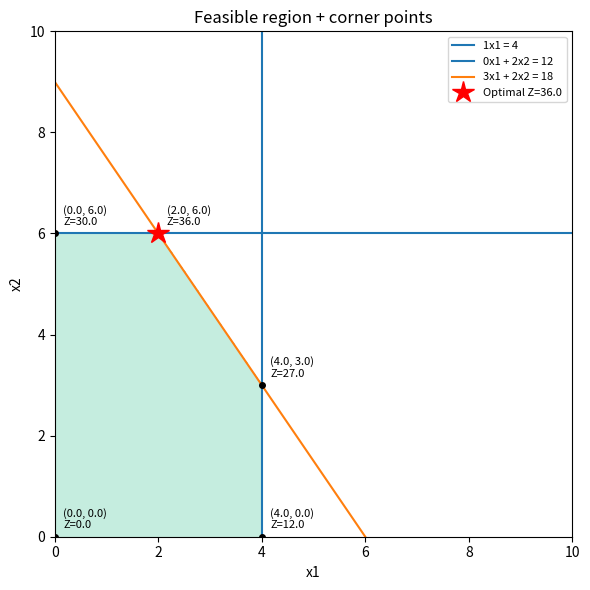
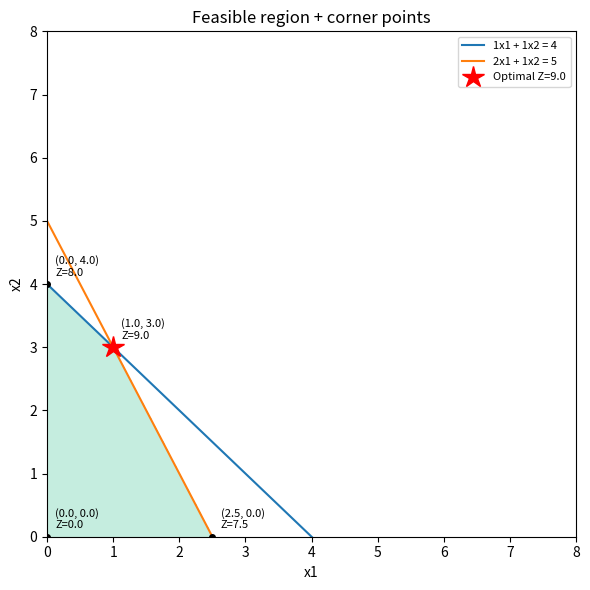

Python code for these plots, in order:
import numpy as np
import pandas as pd
import matplotlib.pyplot as plt
from scipy.optimize import linprog

pd.set_option('display.precision', 3)


def simplex_maximize(c, A, b, var_names=None, verbose=True):
    """
    แก้ปัญหา: Maximize c^T x  subject to A x <= b, x >= 0
    (ใช้ได้กับ constraint แบบ <= เท่านั้น, ไม่รองรับ >= หรือ = ในฟังก์ชันนี้)

    c : list สัมประสิทธิ์ objective (เช่น [3, 5])
    A : list of list สัมประสิทธิ์ constraint (เช่น [[1,0],[0,2],[3,2]])
    b : list ค่า RHS (เช่น [4, 12, 18])

    คืนค่า: dict ของ x*, Z*, และ tableau ทุกขั้นตอน (list of DataFrame)
    """
    c = np.array(c, dtype=float)
    A = np.array(A, dtype=float)
    b = np.array(b, dtype=float)
    n_vars = len(c)
    n_cons = len(b)

    if var_names is None:
        var_names = [f"x{i+1}" for i in range(n_vars)]
    slack_names = [f"S{i+1}" for i in range(n_cons)]
    all_names = var_names + slack_names + ["RHS"]

    # สร้าง tableau เริ่มต้น: [A | I | b] แถวบน, [-c | 0 | 0] แถว Z
    tableau = np.zeros((n_cons + 1, n_vars + n_cons + 1))
    tableau[:n_cons, :n_vars] = A
    tableau[:n_cons, n_vars:n_vars + n_cons] = np.eye(n_cons)
    tableau[:n_cons, -1] = b
    tableau[-1, :n_vars] = -c

    basic = slack_names.copy()
    history = []
    iteration = 0

    def snapshot(note):
        df = pd.DataFrame(tableau, columns=all_names,
                           index=basic + ["Z"])
        history.append((note, df.copy()))
        if verbose:
            print(f"--- {note} ---")
            print(df.round(3))
            print()

    snapshot(f"Iteration {iteration}: initial tableau")

    while True:
        z_row = tableau[-1, :-1]
        if np.all(z_row >= -1e-9):
            break  # ไม่มีค่าติดลบแล้ว -> optimal

        entering = np.argmin(z_row)  # ค่าลบมากที่สุด

        col = tableau[:n_cons, entering]
        rhs = tableau[:n_cons, -1]
        ratios = np.where(col > 1e-9, rhs / np.where(col > 1e-9, col, 1), np.inf)

        if np.all(ratios == np.inf):
            raise ValueError("Unbounded solution")

        leaving = np.argmin(ratios)
        pivot_val = tableau[leaving, entering]

        iteration += 1
        entering_name = all_names[entering]
        leaving_name = basic[leaving]

        # ทำ pivot: normalize แถว leaving แล้วลบออกจากแถวอื่นทั้งหมด
        tableau[leaving, :] /= pivot_val
        for r in range(len(tableau)):
            if r != leaving:
                tableau[r, :] -= tableau[r, entering] * tableau[leaving, :]

        basic[leaving] = entering_name
        snapshot(f"Iteration {iteration}: {entering_name} เข้าแทน {leaving_name}")

    # อ่านคำตอบ
    solution = {name: 0.0 for name in var_names}
    for i, name in enumerate(basic):
        if name in solution:
            solution[name] = tableau[i, -1]
    z_value = tableau[-1, -1]

    return {"x": solution, "Z": z_value, "history": history}


# โจทย์ตั้งต้น: Maximize Z = 3x1 + 5x2
c = [3, 5]
A = [[1, 0],
     [0, 2],
     [3, 2]]
b = [4, 12, 18]

result = simplex_maximize(c, A, b, var_names=["x1", "x2"])

print("คำตอบ:", result["x"])
print("Z max =", result["Z"])


# scipy ต้องการ minimize -> ใส่ -c เพื่อ maximize
res = linprog(c=[-ci for ci in c], A_ub=A, b_ub=b, bounds=[(0, None)] * len(c), method="highs")

print("scipy solution:", res.x)
print("scipy Z max   :", -res.fun)

print()
print("manual solution:", list(result["x"].values()))
print("manual Z max   :", result["Z"])

assert abs(-res.fun - result["Z"]) < 1e-6, "ผลลัพธ์ไม่ตรงกัน ตรวจสอบโจทย์อีกครั้ง"
print("\nตรงกัน! (matched)")


def plot_graphical(c, A, b, xlim=15, ylim=15, resolution=400):
    """วาด feasible region และหา corner point ที่ดีที่สุด (สำหรับ 2 ตัวแปรเท่านั้น)"""
    assert len(c) == 2, "ใช้ได้กับ 2 ตัวแปรเท่านั้น"

    x = np.linspace(0, xlim, resolution)
    y = np.linspace(0, ylim, resolution)
    X, Y = np.meshgrid(x, y)

    feasible = np.ones_like(X, dtype=bool)
    for (a1, a2), bi in zip(A, b):
        feasible &= (a1 * X + a2 * Y <= bi + 1e-9)
    feasible &= (X >= 0) & (Y >= 0)

    fig, ax = plt.subplots(figsize=(6, 6))
    ax.contourf(X, Y, feasible.astype(int), levels=[0.5, 1], colors=["#9FE1CB"], alpha=0.6)

    for (a1, a2), bi in zip(A, b):
        if a2 != 0:
            yy = (bi - a1 * x) / a2
            ax.plot(x, yy, label=f"{a1}x1 + {a2}x2 = {bi}")
        else:
            ax.axvline(bi / a1, label=f"{a1}x1 = {bi}")

    # หา corner points จากจุดตัดของทุกคู่เส้น (รวมแกน x=0, y=0)
    lines = list(A) + [[1, 0], [0, 1]]
    rhs = list(b) + [0, 0]
    corners = []
    for i in range(len(lines)):
        for j in range(i + 1, len(lines)):
            Amat = np.array([lines[i], lines[j]])
            bvec = np.array([rhs[i], rhs[j]])
            if abs(np.linalg.det(Amat)) < 1e-9:
                continue
            pt = np.linalg.solve(Amat, bvec)
            if pt[0] >= -1e-6 and pt[1] >= -1e-6:
                if all(a1 * pt[0] + a2 * pt[1] <= bi + 1e-6 for (a1, a2), bi in zip(A, b)):
                    corners.append(pt)

    corners = np.unique(np.round(corners, 6), axis=0)
    z_vals = [c[0] * p[0] + c[1] * p[1] for p in corners]
    best_idx = int(np.argmax(z_vals))

    for p, z in zip(corners, z_vals):
        ax.plot(*p, "ko", markersize=4)
        ax.annotate(f"({p[0]:.1f}, {p[1]:.1f})\nZ={z:.1f}", p, textcoords="offset points", xytext=(6, 6), fontsize=8)

    best = corners[best_idx]
    ax.plot(*best, "r*", markersize=16, label=f"Optimal Z={z_vals[best_idx]:.1f}")

    ax.set_xlim(0, xlim)
    ax.set_ylim(0, ylim)
    ax.set_xlabel("x1")
    ax.set_ylabel("x2")
    ax.legend(fontsize=8, loc="upper right")
    ax.set_title("Feasible region + corner points")
    plt.tight_layout()
    plt.show()

    return best, z_vals[best_idx]

best_point, best_z = plot_graphical(c, A, b, xlim=10, ylim=10)
print("จุดที่ดีที่สุดจากกราฟ:", best_point, "Z =", best_z)


# ==== แก้ตรงนี้เพื่อลองโจทย์ใหม่ ====
c_new = [3, 2]
A_new = [[1, 1],
         [2, 1]]
b_new = [4, 5]
# ===================================

result_new = simplex_maximize(c_new, A_new, b_new, var_names=["x1", "x2"])
print("Manual simplex:", result_new["x"], "Z =", result_new["Z"])

res_new = linprog(c=[-ci for ci in c_new], A_ub=A_new, b_ub=b_new,
                   bounds=[(0, None)] * len(c_new), method="highs")
print("scipy linprog :", res_new.x, "Z =", -res_new.fun)

if len(c_new) == 2:
    plot_graphical(c_new, A_new, b_new, xlim=8, ylim=8)
